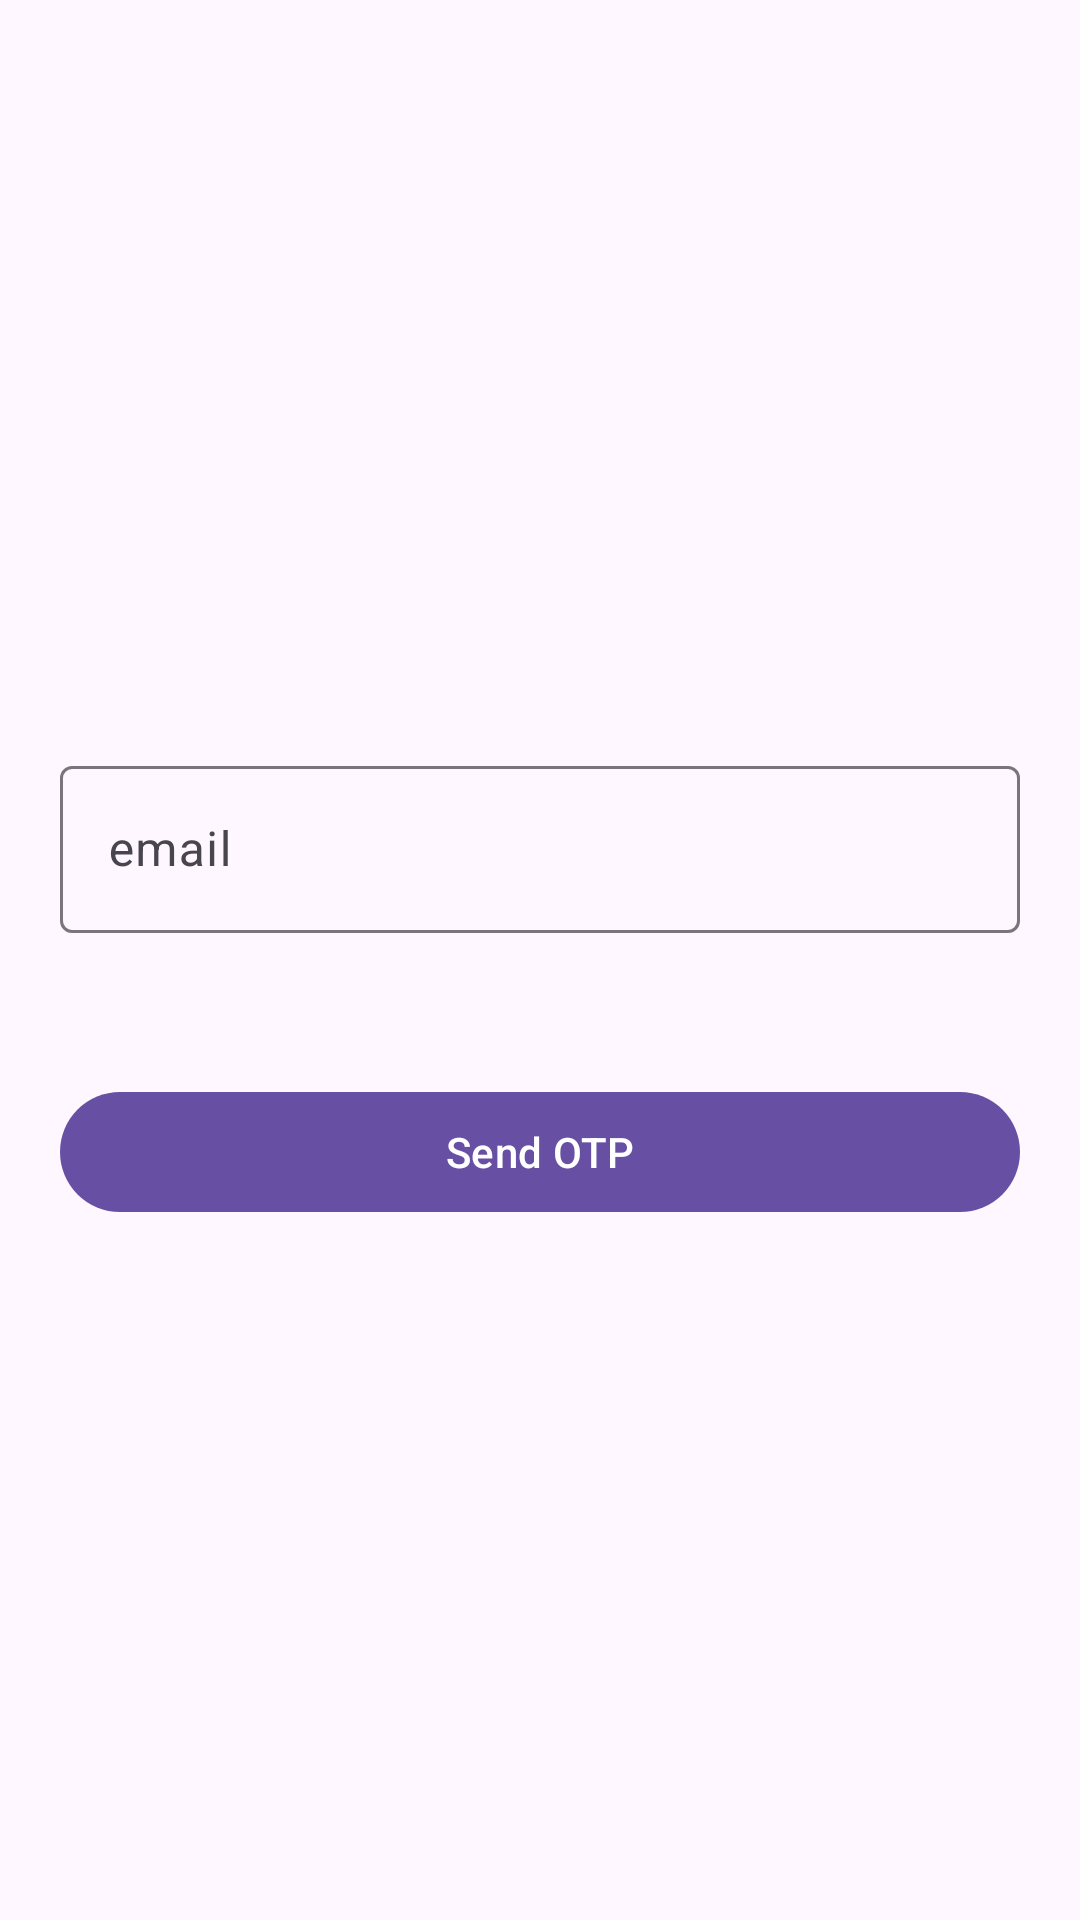

Layout XML and referenced resources for this Android screen:
<!-- AndroidManifest.xml: application theme Theme.SupabaseTestProject -->
<!-- res/layout/fragment_forgot_password.xml -->
<?xml version="1.0" encoding="utf-8"?>
<androidx.constraintlayout.widget.ConstraintLayout xmlns:android="http://schemas.android.com/apk/res/android"
    xmlns:app="http://schemas.android.com/apk/res-auto"
    xmlns:tools="http://schemas.android.com/tools"
    android:layout_width="match_parent"
    android:layout_height="match_parent"
    tools:context=".presentation.screen.forgot_password.ForgotPasswordFragment">

    <com.google.android.material.textfield.TextInputLayout
        android:id="@+id/TILEmail"
        style="@style/Widget.Material3.TextInputLayout.OutlinedBox"
        android:layout_width="match_parent"
        android:layout_height="wrap_content"
        android:layout_marginStart="20dp"
        android:layout_marginTop="250dp"
        android:layout_marginEnd="20dp"
        android:hint="email"
        app:layout_constraintEnd_toEndOf="parent"
        app:layout_constraintStart_toStartOf="parent"
        app:layout_constraintTop_toTopOf="parent">

        <com.google.android.material.textfield.TextInputEditText
            android:id="@+id/TIETEmail"
            android:layout_width="match_parent"
            android:layout_height="match_parent"
            android:layout_marginBottom="4dp" />
    </com.google.android.material.textfield.TextInputLayout>

    <com.google.android.material.button.MaterialButton
        android:id="@+id/btnSendOTP"
        android:layout_width="match_parent"
        android:layout_height="wrap_content"
        android:layout_marginStart="20dp"
        android:layout_marginTop="45dp"
        android:layout_marginEnd="20dp"
        android:text="Send OTP"
        app:layout_constraintEnd_toEndOf="parent"
        app:layout_constraintStart_toStartOf="parent"
        app:layout_constraintTop_toBottomOf="@+id/TILEmail" />


</androidx.constraintlayout.widget.ConstraintLayout>
<!-- resources referenced by this layout -->
<resources>
  <style name="Theme.SupabaseTestProject" parent="Base.Theme.SupabaseTestProject" />
  <style name="Base.Theme.SupabaseTestProject" parent="Theme.Material3.DayNight.NoActionBar">
          
          
          <item name="bottomSheetDialogTheme">@style/RoundedBottomSheetTheme</item>
      </style>
  <style name="RoundedBottomSheetTheme" parent="Theme.Design.Light.BottomSheetDialog">
          <item name="bottomSheetStyle">@style/AppModalStyle</item>
      </style>
  <style name="AppModalStyle" parent="Widget.Design.BottomSheet.Modal">
          <item name="background">@drawable/rounded_dialog</item>
      </style>
</resources>
